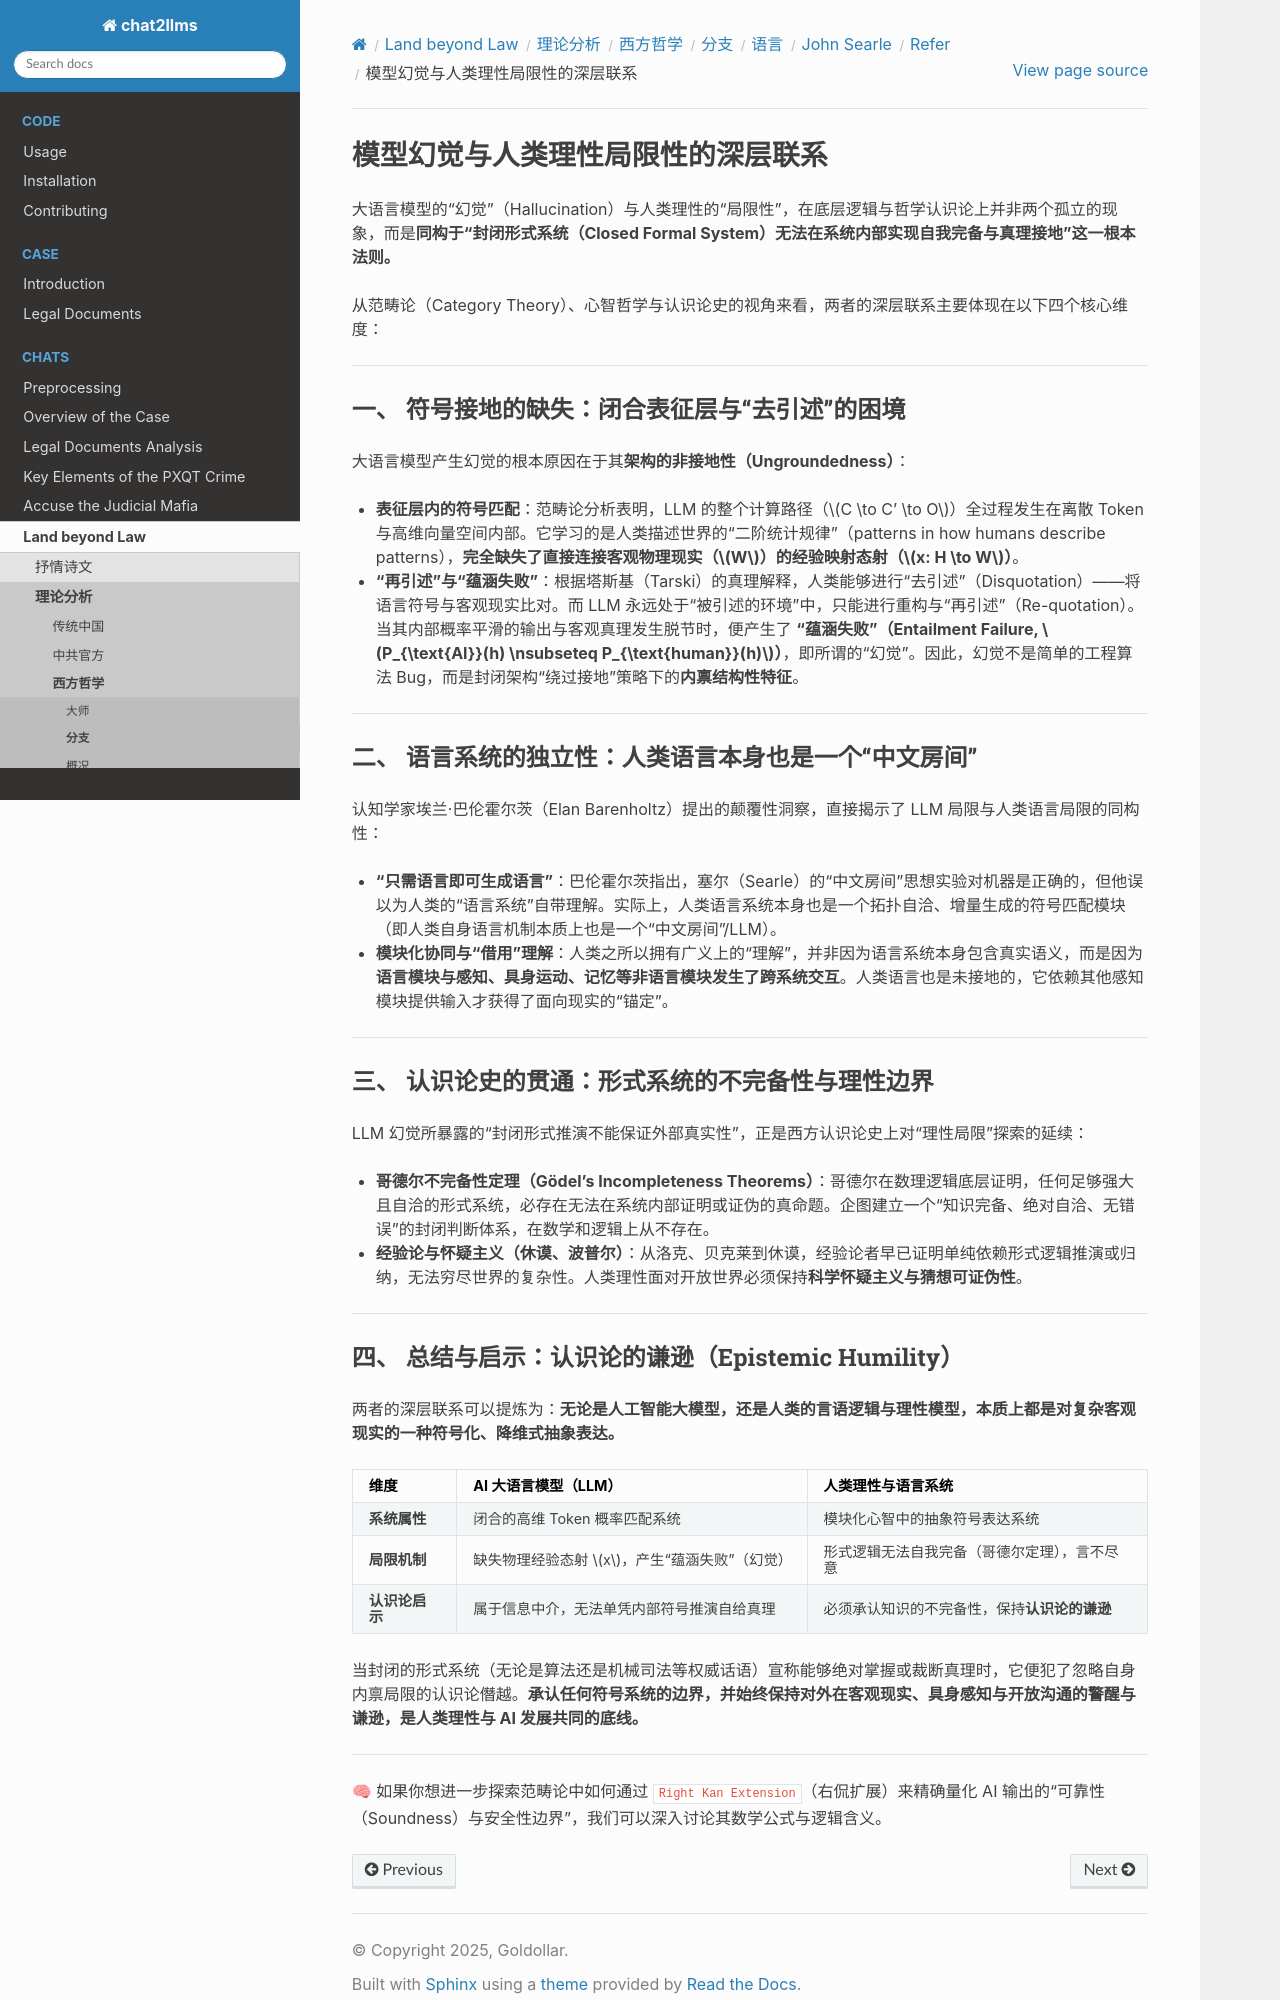

repository: goldollarch/chat2llms · page: chats/outlaw/analyse/foreign/branch/langu/searle/RF/note12.html · generator: sphinx

# 模型幻觉与人类理性局限性的深层联系

大语言模型的“幻觉”（Hallucination）与人类理性的“局限性”，在底层逻辑与哲学认识论上并非两个孤立的现象，而是**同构于“封闭形式系统（Closed Formal System）无法在系统内部实现自我完备与真理接地”这一根本法则。**

从范畴论（Category Theory）、心智哲学与认识论史的视角来看，两者的深层联系主要体现在以下四个核心维度：

---

### 一、 符号接地的缺失：闭合表征层与“去引述”的困境

大语言模型产生幻觉的根本原因在于其**架构的非接地性（Ungroundedness）**：

* **表征层内的符号匹配**：范畴论分析表明，LLM 的整个计算路径（\\(C \to C' \to O\\)）全过程发生在离散 Token 与高维向量空间内部。它学习的是人类描述世界的“二阶统计规律”（patterns in how humans describe patterns），**完全缺失了直接连接客观物理现实（\\(W\\)）的经验映射态射（\\(x: H \to W\\)）**。
* **“再引述”与“蕴涵失败”**：根据塔斯基（Tarski）的真理解释，人类能够进行“去引述”（Disquotation）——将语言符号与客观现实比对。而 LLM 永远处于“被引述的环境”中，只能进行重构与“再引述”（Re-quotation）。当其内部概率平滑的输出与客观真理发生脱节时，便产生了 **“蕴涵失败”（Entailment Failure, \\(P_{\text{AI}}(h) \nsubseteq P_{\text{human}}(h)\\)）**，即所谓的“幻觉”。因此，幻觉不是简单的工程算法 Bug，而是封闭架构“绕过接地”策略下的**内禀结构性特征**。

---

### 二、 语言系统的独立性：人类语言本身也是一个“中文房间”

认知学家埃兰·巴伦霍尔茨（Elan Barenholtz）提出的颠覆性洞察，直接揭示了 LLM 局限与人类语言局限的同构性：

* **“只需语言即可生成语言”**：巴伦霍尔茨指出，塞尔（Searle）的“中文房间”思想实验对机器是正确的，但他误以为人类的“语言系统”自带理解。实际上，人类语言系统本身也是一个拓扑自洽、增量生成的符号匹配模块（即人类自身语言机制本质上也是一个“中文房间”/LLM）。
* **模块化协同与“借用”理解**：人类之所以拥有广义上的“理解”，并非因为语言系统本身包含真实语义，而是因为**语言模块与感知、具身运动、记忆等非语言模块发生了跨系统交互**。人类语言也是未接地的，它依赖其他感知模块提供输入才获得了面向现实的“锚定”。

---

### 三、 认识论史的贯通：形式系统的不完备性与理性边界

LLM 幻觉所暴露的“封闭形式推演不能保证外部真实性”，正是西方认识论史上对“理性局限”探索的延续：

* **哥德尔不完备性定理（Gödel's Incompleteness Theorems）**：哥德尔在数理逻辑底层证明，任何足够强大且自洽的形式系统，必存在无法在系统内部证明或证伪的真命题。企图建立一个“知识完备、绝对自洽、无错误”的封闭判断体系，在数学和逻辑上从不存在。
* **经验论与怀疑主义（休谟、波普尔）**：从洛克、贝克莱到休谟，经验论者早已证明单纯依赖形式逻辑推演或归纳，无法穷尽世界的复杂性。人类理性面对开放世界必须保持**科学怀疑主义与猜想可证伪性**。

---
